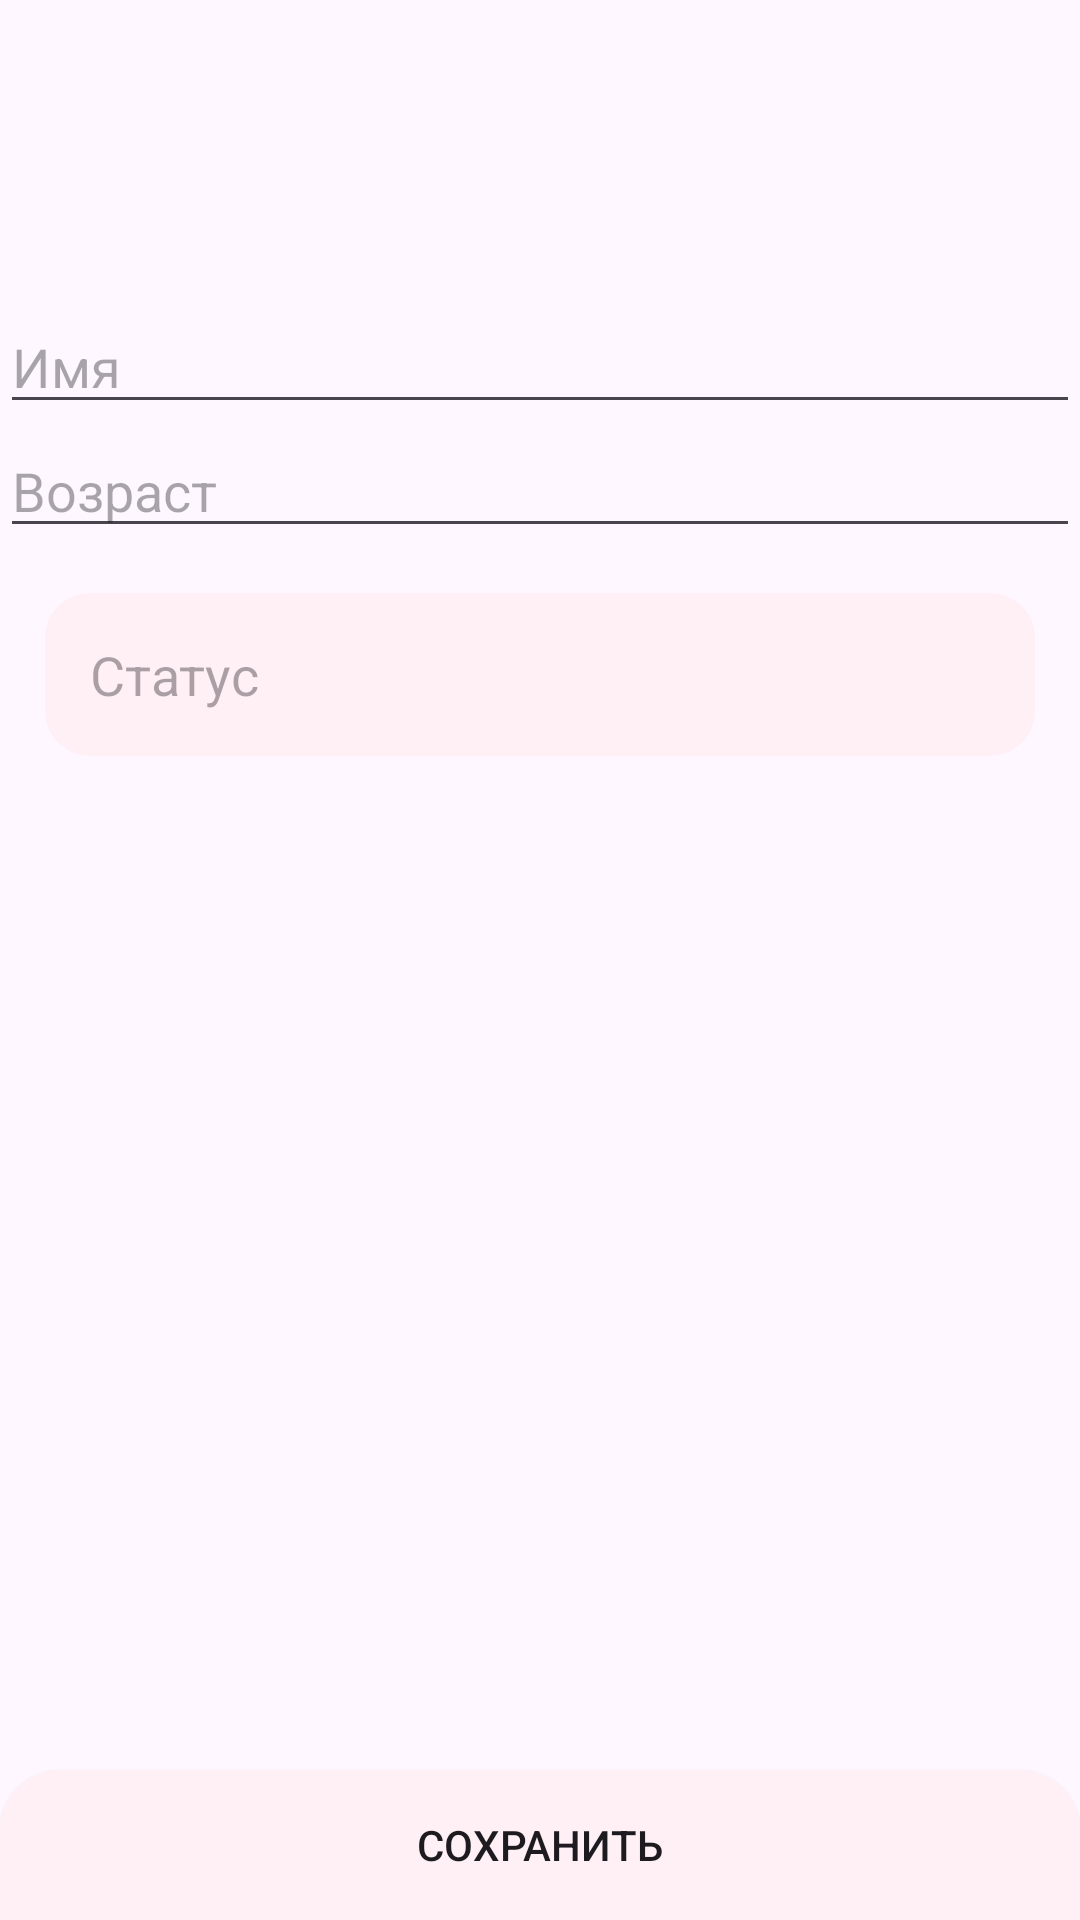

The Android layout XML behind this screen, and the referenced resources:
<!-- AndroidManifest.xml: application theme Theme.PinkUserManager -->
<!-- res/layout/activity_user.xml -->
<?xml version="1.0" encoding="utf-8"?>
<FrameLayout xmlns:android="http://schemas.android.com/apk/res/android"
    android:layout_width="match_parent"
    android:layout_height="match_parent">

    <Button
        android:layout_width="50dp"
        android:layout_height="50dp"
        android:layout_marginLeft="50dp"
        android:layout_marginTop="50dp"
        android:background="@drawable/ic_baseline_keyboard_backspace_24"
        android:onClick="Back"/>

    <LinearLayout
        android:layout_width="match_parent"
        android:layout_height="match_parent"
        android:layout_marginTop="100dp"
        android:layout_marginBottom="50dp"
        android:orientation="vertical">

        <EditText
            android:id="@+id/NameTextView"
            android:layout_width="match_parent"
            android:layout_height="wrap_content"
            android:hint="@string/nameHint"
            android:inputType="text"
            android:maxLines="1"/>

        <EditText
            android:id="@+id/AgeTextView"
            android:layout_width="match_parent"
            android:layout_height="wrap_content"
            android:hint="@string/ageHint"
            android:inputType="number"
            android:maxLines="1"/>

        <FrameLayout
            android:layout_width="match_parent"
            android:layout_height="wrap_content"
            android:layout_margin="15dp"
            android:background="@drawable/back_smoke_round">

            <EditText
                android:id="@+id/StateTextView"
                android:layout_width="match_parent"
                android:layout_height="wrap_content"
                android:layout_margin="15dp"
                android:background="@android:color/transparent"
                android:hint="@string/stateHint"
                android:inputType="textMultiLine"/>
        </FrameLayout>
    </LinearLayout>

    <Button
        android:layout_width="match_parent"
        android:layout_height="50dp"
        android:layout_gravity="bottom"
        android:background="@drawable/back_round_smoke_top"
        android:onClick="Save"
        android:text="@string/save"/>
</FrameLayout>
<!-- resources referenced by this layout -->
<resources>
  <!-- drawable back_round_smoke_top (drawable) -->
  <shape xmlns:android="http://schemas.android.com/apk/res/android">
      <solid android:color="@color/pink_smoke"/>
      <corners android:topLeftRadius="20dp" android:topRightRadius="20dp"/>
  </shape>
  <!-- drawable back_smoke_round (drawable) -->
  <shape xmlns:android="http://schemas.android.com/apk/res/android">
      <solid android:color="@color/pink_smoke"/>
      <corners android:radius="15dp"/>
  </shape>
  <string name="ageHint">Возраст</string>
  <string name="nameHint">Имя</string>
  <string name="save">Сохранить</string>
  <string name="stateHint">Статус</string>
  <style name="Theme.PinkUserManager" parent="Base.Theme.PinkUserManager" />
  <color name="pink_smoke">#FFF0F5</color>
  <style name="Base.Theme.PinkUserManager" parent="Theme.Material3.DayNight.NoActionBar">
          
          
      </style>
</resources>
